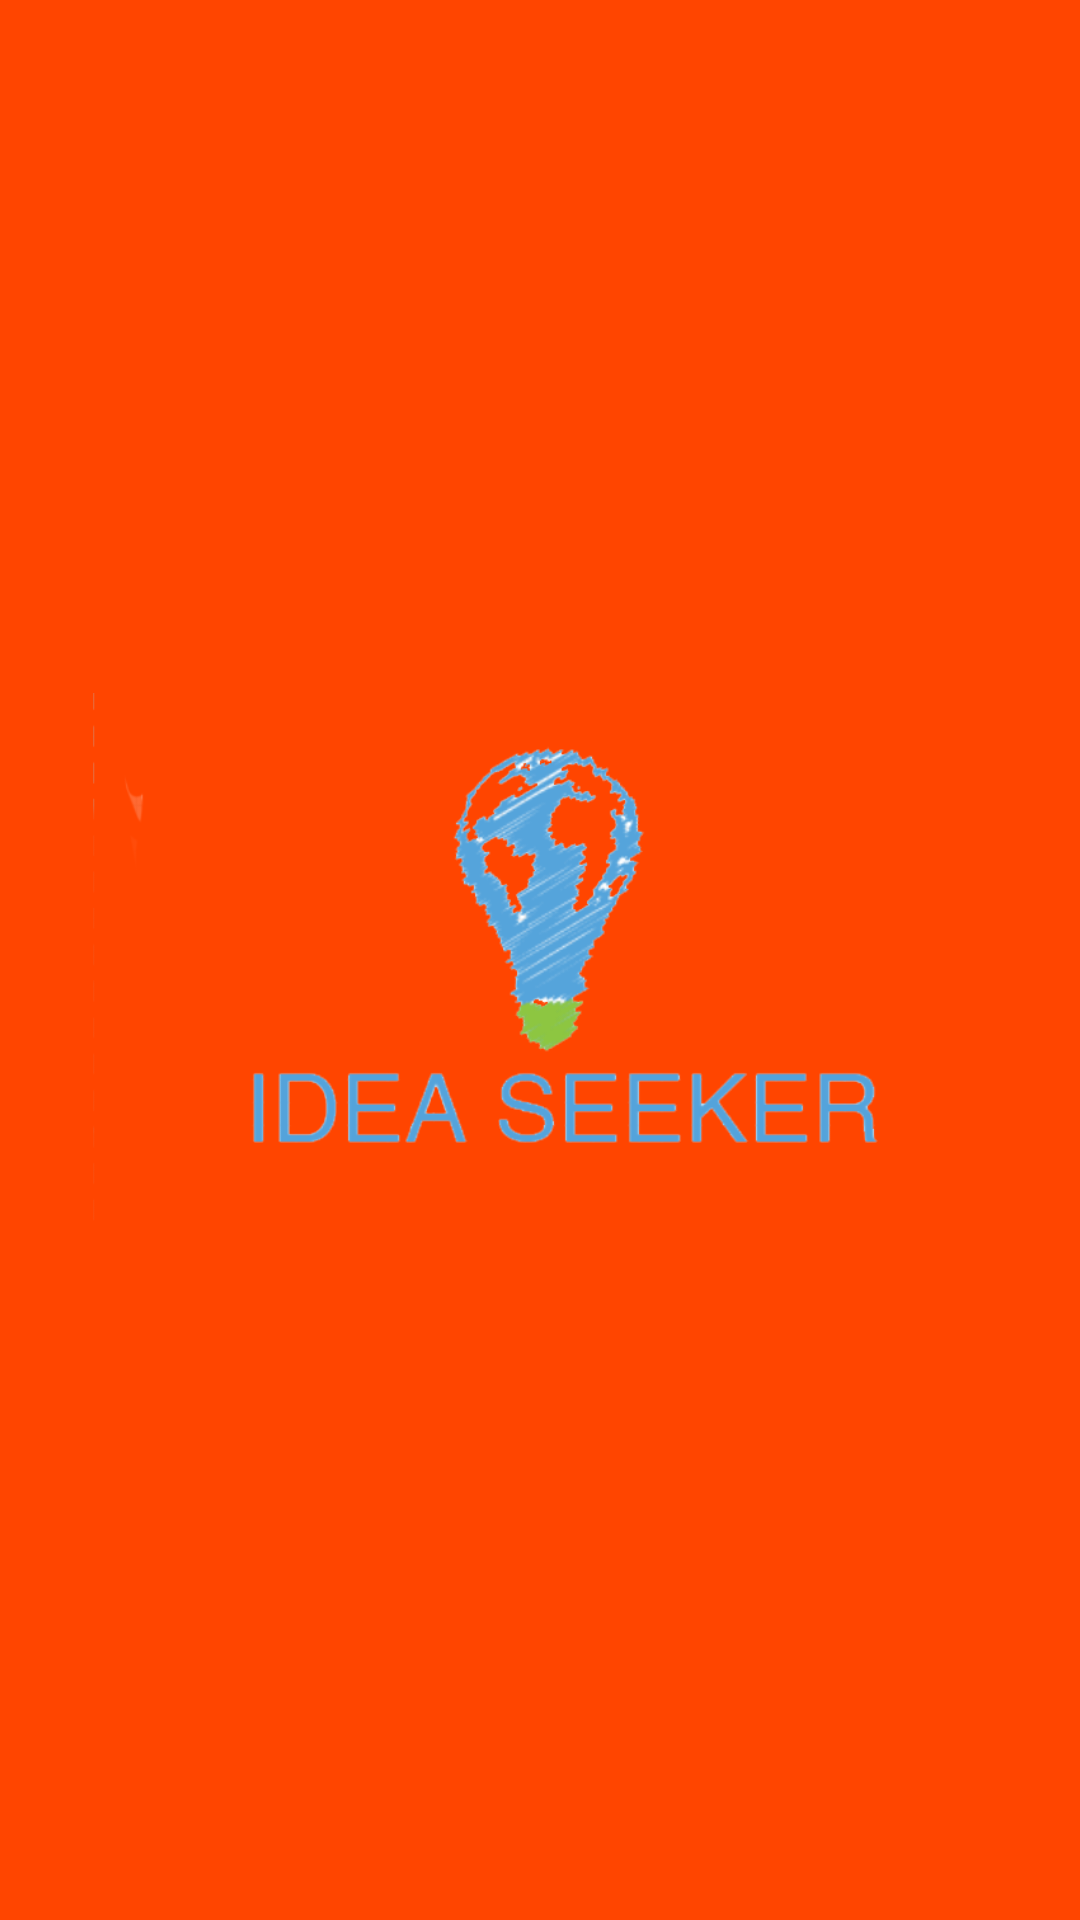

Reconstruct the res/layout file that produces this screen, plus the resources it refers to.
<!-- AndroidManifest.xml: application theme AppTheme -->
<!-- res/layout/activity_splash.xml -->
<?xml version="1.0" encoding="utf-8"?>
<LinearLayout xmlns:android="http://schemas.android.com/apk/res/android"
    xmlns:app="http://schemas.android.com/apk/res-auto"
    xmlns:tools="http://schemas.android.com/tools"
    android:layout_width="match_parent"
    android:layout_height="match_parent"
    android:id="@+id/lin_lay"
    android:background="#FF4500"
    android:paddingBottom="@dimen/activity_vertical_margin"
    android:paddingLeft="@dimen/activity_horizontal_margin"
    android:paddingRight="@dimen/activity_horizontal_margin"
    android:paddingTop="@dimen/activity_vertical_margin"
    tools:context=".Splash">

    <ImageView
        android:layout_width="match_parent"
        android:layout_height="match_parent"
        app:srcCompat="@drawable/logo_team"
        android:layout_centerVertical="true"
        android:layout_centerHorizontal="true"
        android:id="@+id/splash"
        android:layout_margin="15dp"
        android:elevation="5dp" />
</LinearLayout>
<!-- resources referenced by this layout -->
<resources>
  <dimen name="activity_horizontal_margin">16dp</dimen>
  <dimen name="activity_vertical_margin">16dp</dimen>
  <!-- drawable logo_team: png bitmap (drawable, 56368 bytes) -->
  <style name="AppTheme" parent="Theme.AppCompat.Light.DarkActionBar">
          
          <item name="colorPrimary">#191970</item>
          <item name="colorPrimaryDark">@color/colorPrimaryDark</item>
          <item name="colorAccent">@color/colorAccent</item>
      </style>
  <!-- not gathered from this repository: default colours our renderer supplied (Android Studio template values) -->
  <color name="colorPrimaryDark">#FF3700B3</color>
  <color name="colorAccent">#FF03DAC5</color>
</resources>
